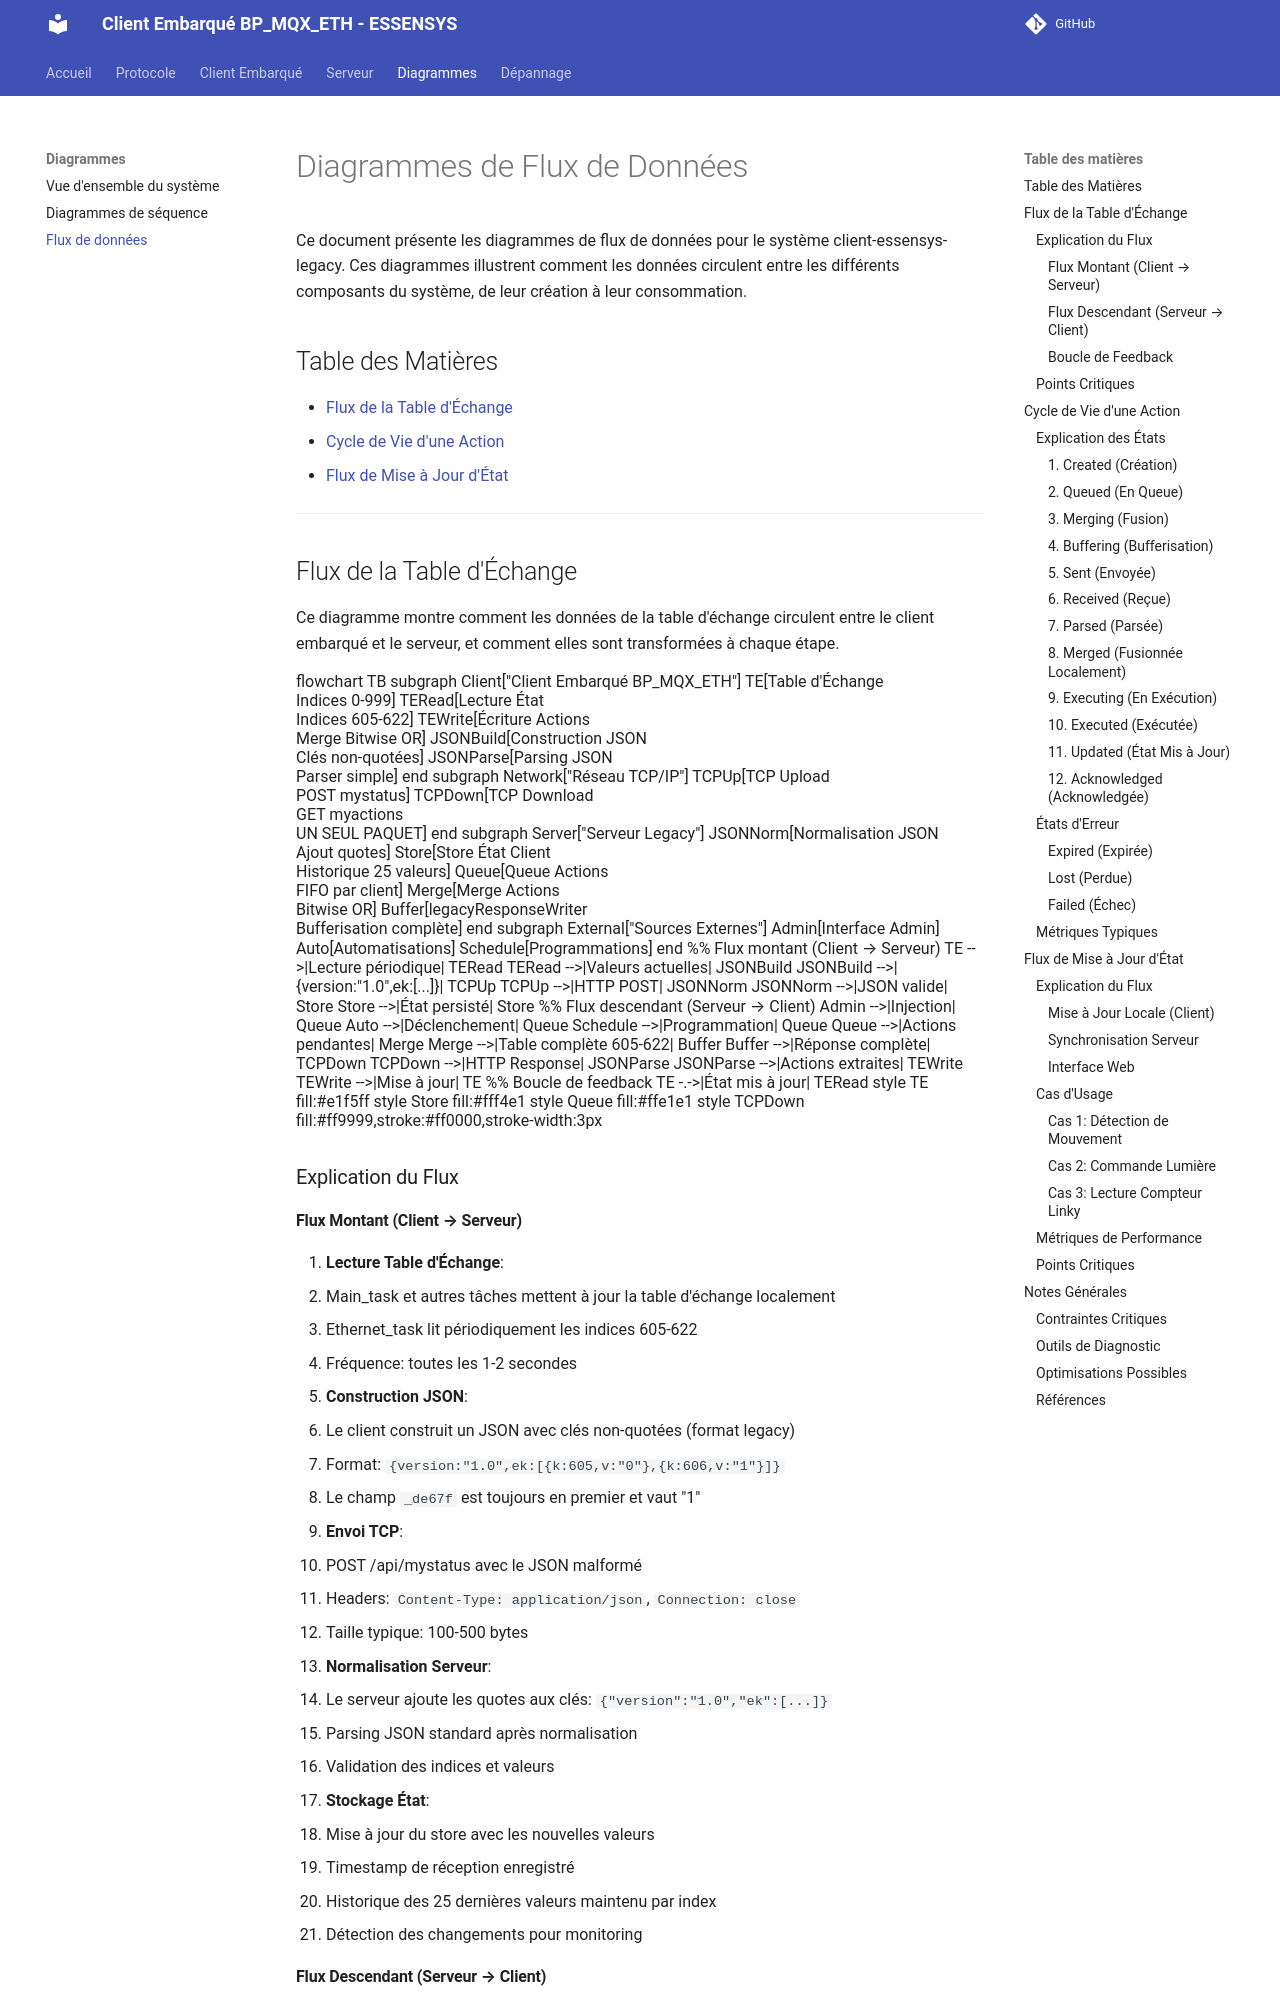

repository: essensys-hub/client-essensys-legacy · page: diagrams/data-flow/index.html · generator: mkdocs

# Diagrammes de Flux de Données

Ce document présente les diagrammes de flux de données pour le système client-essensys-legacy. Ces diagrammes illustrent comment les données circulent entre les différents composants du système, de leur création à leur consommation.

## Table des Matières

- [Flux de la Table d'Échange](#flux-de-la-table-déchange)
- [Cycle de Vie d'une Action](#cycle-de-vie-dune-action)
- [Flux de Mise à Jour d'État](#flux-de-mise-à-jour-détat)

---

## Flux de la Table d'Échange

Ce diagramme montre comment les données de la table d'échange circulent entre le client embarqué et le serveur, et comment elles sont transformées à chaque étape.

```mermaid
flowchart TB
    subgraph Client["Client Embarqué BP_MQX_ETH"]
        TE[Table d'Échange<br/>Indices 0-999]
        TERead[Lecture État<br/>Indices 605-622]
        TEWrite[Écriture Actions<br/>Merge Bitwise OR]
        JSONBuild[Construction JSON<br/>Clés non-quotées]
        JSONParse[Parsing JSON<br/>Parser simple]
    end
    
    subgraph Network["Réseau TCP/IP"]
        TCPUp[TCP Upload<br/>POST mystatus]
        TCPDown[TCP Download<br/>GET myactions<br/>UN SEUL PAQUET]
    end
    
    subgraph Server["Serveur Legacy"]
        JSONNorm[Normalisation JSON<br/>Ajout quotes]
        Store[Store État Client<br/>Historique 25 valeurs]
        Queue[Queue Actions<br/>FIFO par client]
        Merge[Merge Actions<br/>Bitwise OR]
        Buffer[legacyResponseWriter<br/>Bufferisation complète]
    end
    
    subgraph External["Sources Externes"]
        Admin[Interface Admin]
        Auto[Automatisations]
        Schedule[Programmations]
    end
    
    %% Flux montant (Client → Serveur)
    TE -->|Lecture périodique| TERead
    TERead -->|Valeurs actuelles| JSONBuild
    JSONBuild -->|{version:"1.0",ek:[...]}| TCPUp
    TCPUp -->|HTTP POST| JSONNorm
    JSONNorm -->|JSON valide| Store
    Store -->|État persisté| Store
    
    %% Flux descendant (Serveur → Client)
    Admin -->|Injection| Queue
    Auto -->|Déclenchement| Queue
    Schedule -->|Programmation| Queue
    Queue -->|Actions pendantes| Merge
    Merge -->|Table complète 605-622| Buffer
    Buffer -->|Réponse complète| TCPDown
    TCPDown -->|HTTP Response| JSONParse
    JSONParse -->|Actions extraites| TEWrite
    TEWrite -->|Mise à jour| TE
    
    %% Boucle de feedback
    TE -.->|État mis à jour| TERead
    
    style TE fill:#e1f5ff
    style Store fill:#fff4e1
    style Queue fill:#ffe1e1
    style TCPDown fill:#ff9999,stroke:#ff0000,stroke-width:3px
```

### Explication du Flux
